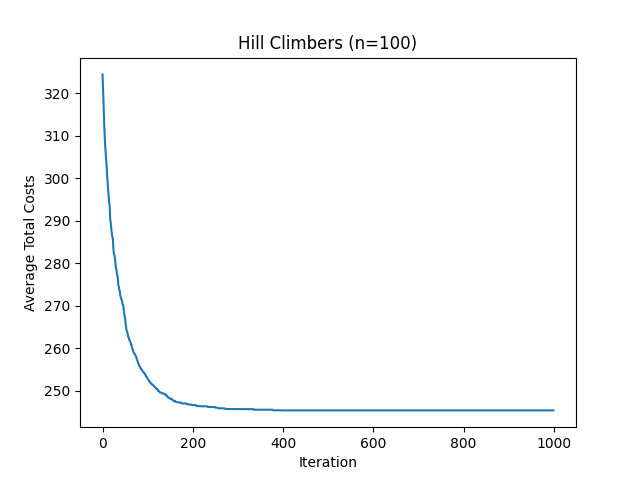

Source data for this figure (header and first rows):
324.43, 278, 367
321, 278, 366
318.4, 278, 366
315, 278, 366
311.8, 262, 366
309.6, 262, 364
307.2, 262, 346
305.8, 258, 346
304.1, 258, 346
303, 258, 343
300.7, 258, 343
299.5, 258, 335
297.8, 258, 332
296.5, 258, 332
295.2, 258, 330
294, 258, 329
293.2, 258, 329
290.2, 258, 329
289.7, 258, 329
288.5, 258, 329
287.7, 258, 329
286.7, 258, 329
286.2, 258, 315
285.6, 258, 315
283.5, 258, 315
282.3, 258, 312
282.1, 258, 312
281.5, 258, 312
280.5, 258, 311
279.7, 256, 311
278.6, 256, 311
278.3, 256, 311
277.4, 256, 311
277.1, 256, 311
276.4, 256, 311
274.8, 249, 311
274.6, 249, 311
273.8, 249, 311
273.6, 249, 311
272.6, 246, 311
272.1, 244, 311
271.8, 244, 311
271.6, 244, 311
271.2, 244, 311
270.6, 244, 297
270.2, 244, 297
270.2, 244, 297
268.9, 244, 295
268.2, 244, 295
267.6, 244, 295
267.1, 244, 295
265.9, 243, 295
265.1, 243, 295
264.4, 243, 294
264.1, 243, 294
263.7, 243, 294
263.2, 242, 294
262.7, 242, 294
262.6, 242, 294
262.1, 240, 293
261.9, 240, 293
... 939 more rows
